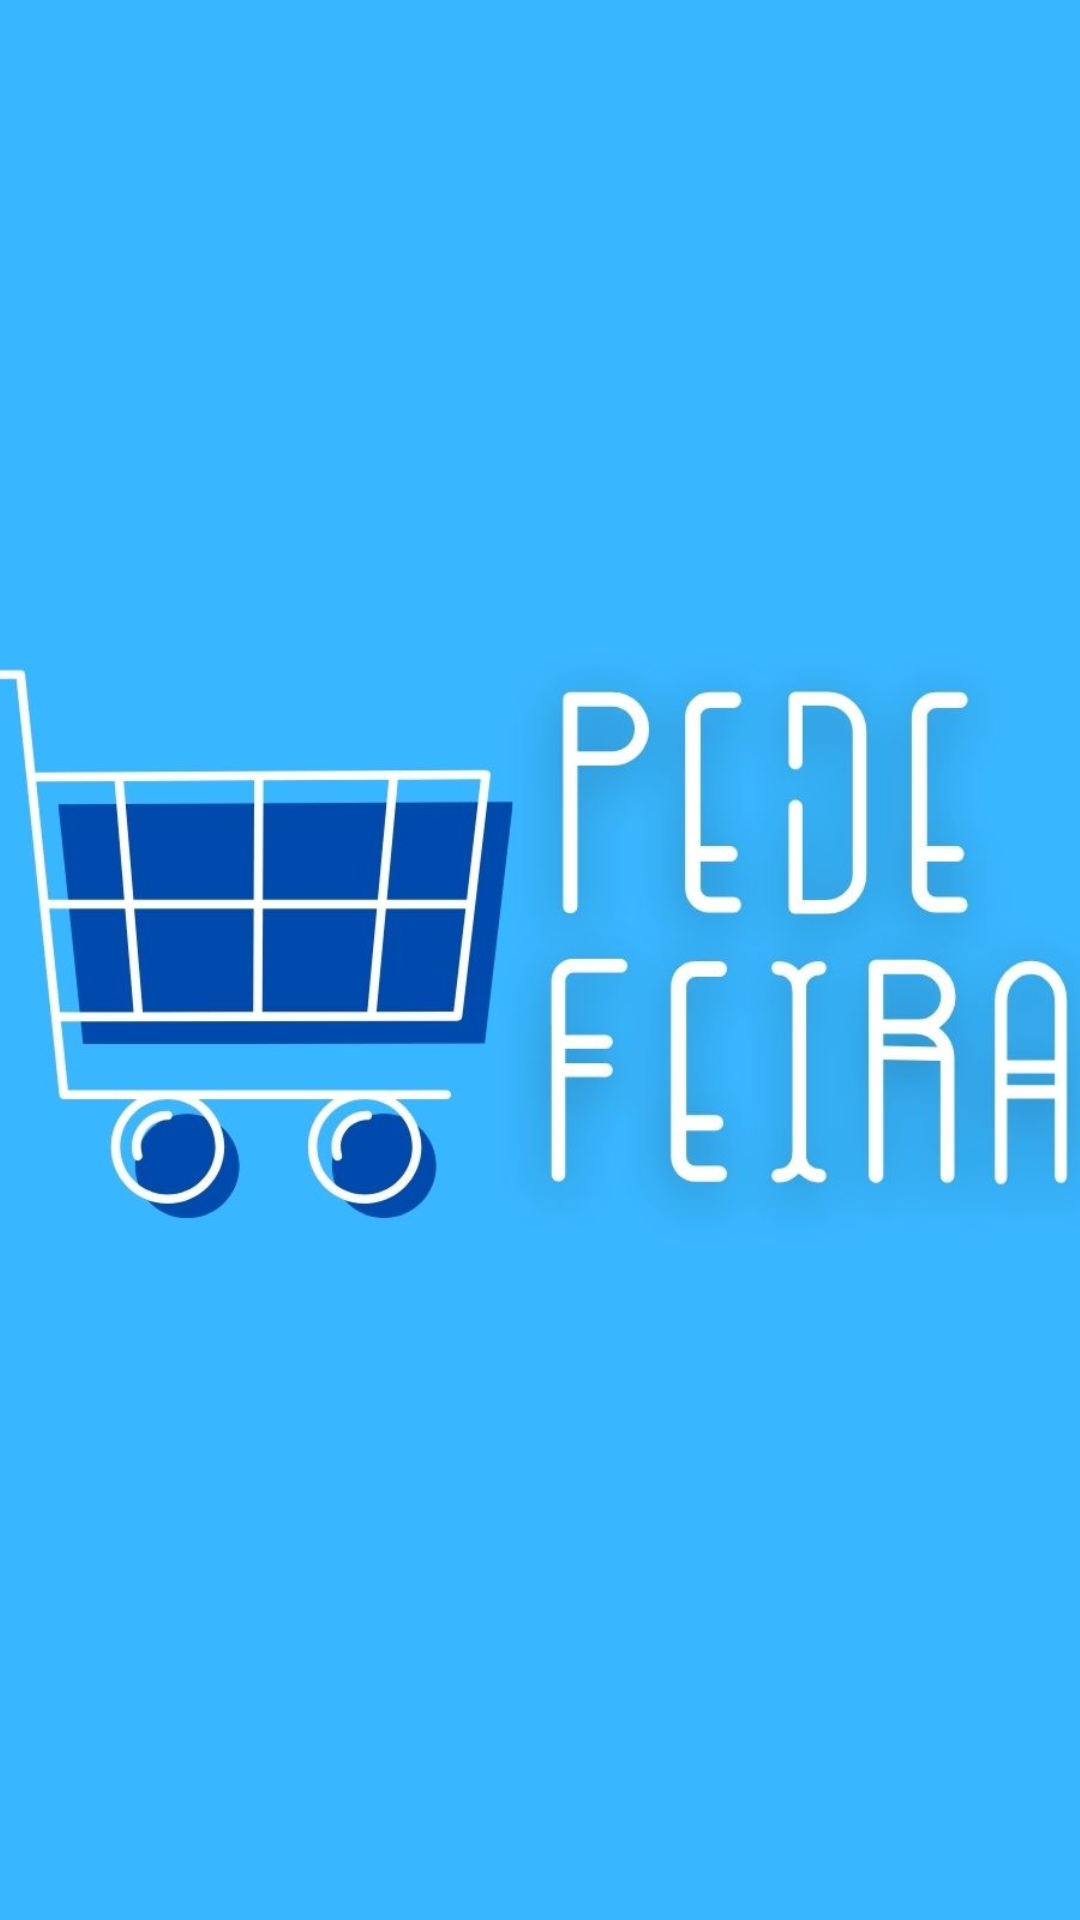

This screen was rendered from an Android layout file. Write that file and the resources it references.
<!-- AndroidManifest.xml: application theme AppTheme -->
<!-- res/layout/activity_splash.xml -->
<?xml version="1.0" encoding="utf-8"?>
<androidx.constraintlayout.widget.ConstraintLayout xmlns:android="http://schemas.android.com/apk/res/android"
    xmlns:app="http://schemas.android.com/apk/res-auto"
    xmlns:tools="http://schemas.android.com/tools"
    android:layout_width="match_parent"
    android:layout_height="match_parent"
    tools:context=".Activity.SplashActivity"
    android:background="@color/azulClaro">

    <ImageView
        android:id="@+id/imageView"
        android:layout_width="400dp"
        android:layout_height="400dp"
        android:src="@drawable/logoapp"
        app:layout_constraintBottom_toBottomOf="parent"
        app:layout_constraintEnd_toEndOf="parent"
        app:layout_constraintHorizontal_bias="0.5"
        app:layout_constraintStart_toStartOf="parent"
        app:layout_constraintTop_toTopOf="parent" />

</androidx.constraintlayout.widget.ConstraintLayout>
<!-- resources referenced by this layout -->
<resources>
  <color name="azulClaro">#38B6FF</color>
  <!-- drawable logoapp: jpg bitmap (drawable, 57421 bytes) -->
  <style name="AppTheme" parent="Theme.AppCompat.Light.NoActionBar">
          
          <item name="colorPrimary">@color/colorPrimary</item>
          <item name="colorPrimaryDark">@color/colorPrimaryDark</item>
          <item name="colorAccent">@color/azulEscuro</item>
      </style>
  
      //Criando design de botões padrões
  <color name="colorPrimary">#FFFFFFFF</color>
  <color name="colorPrimaryDark">#004AAD</color>
  <color name="azulEscuro">#004AAD</color>
</resources>
